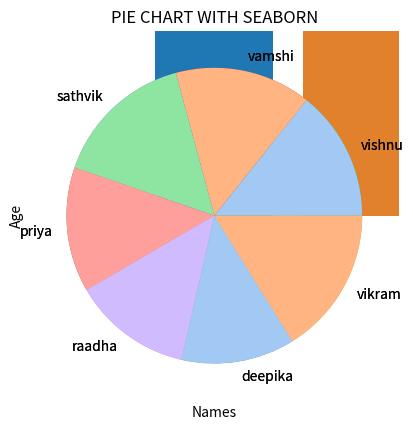

This chart was generated by the following Python code:
import matplotlib.pyplot as plt
import seaborn as sns
import pandas as pd
from pandas import DataFrame
data={'names':['vishnu','vamshi','sathvik','priya','raadha','deepika','vikram'],
      'age':[23,24,25,22,21,20,26],
      'gender':['MALE','MALE','MALE','FEMALE','FEMALE','FEMALE','MALE'],
      'rank':[4,1,3,2,6,5,7]}
data_2={'names':['rahul','vamshi','sathvik','priya','raadha','deepika','vikram'],
      'age':[23,24,25,22,21,20,26],
      'gender':['MALE','MALE','MALE','FEMALE','FEMALE','FEMALE','MALE'],
      'rank':[4,1,3,2,6,5,7]}
df=DataFrame(data)
df_2=DataFrame(data_2)
print(df)

#BAR PLOT WITH MATPLOTLIB

plt.bar(df['names'],df['age'])
plt.xlabel('Names')
plt.ylabel('Age')
plt.title('Comparing Ages with matplotlib')
plt.show()

#BAR PLOT WITH SEABORN

plot=sns.barplot(data=df_2,x='names',y='age')
plot.set_title("Comparing ages with seaborn")
plt.show()

#LINE PLOT WITH MATPLOTLIB

plt.plot(df['names'],df['age'])
plt.xlabel('Names')
plt.ylabel('Age')
plt.title("Comparing ages with line plot using matplotlib")
plt.show()

#LINE PLOT WITH SEABORN

pt=sns.lineplot(data=df,x='names',y='age')
pt.set_title("Comparing ages with line plot using seaborn")
plt.show()

#PIE CHART WITH MATPLOTLIB

plt.pie(df['age'],labels=df['names'])
plt.title("PIE CHART WITH MATPLOTLIB")
plt.show()

#PIE CHART WITH SEABORN

color=sns.color_palette('pastel')[0:5]
plt.pie(df['age'],labels=df['names'],colors=color)
plt.title("PIE CHART WITH SEABORN")
plt.show()